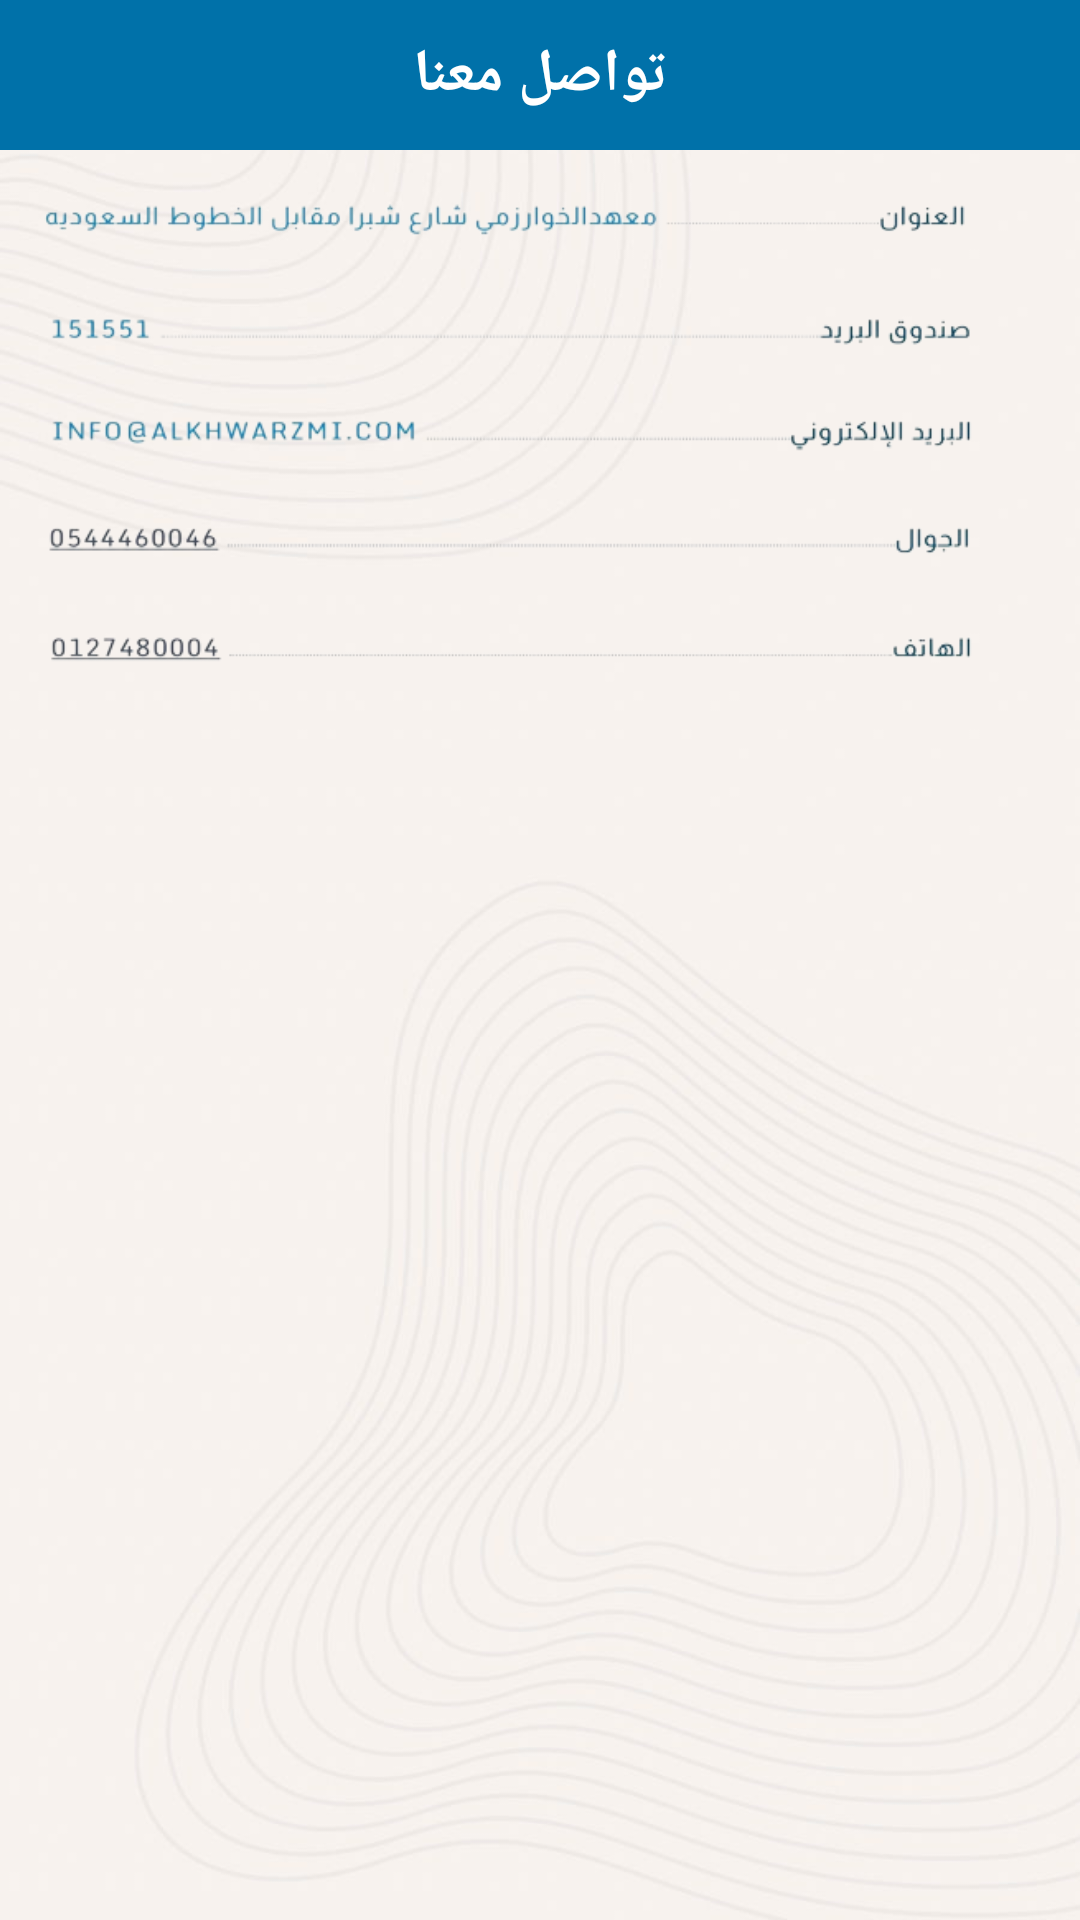

The Android layout XML behind this screen, and the referenced resources:
<!-- AndroidManifest.xml: application theme Theme.Alkhawarizmi -->
<!-- res/layout/activity_contact.xml -->
<?xml version="1.0" encoding="utf-8"?>

<LinearLayout xmlns:android="http://schemas.android.com/apk/res/android"
    android:layout_width="match_parent"
    android:layout_height="match_parent"
    xmlns:app="http://schemas.android.com/apk/res-auto"
    android:background="@drawable/bg2"
    android:orientation="vertical">

    <LinearLayout
        android:layout_width="match_parent"
        android:layout_height="50dp"
        android:background="@color/primary"
        android:orientation="horizontal">

        <TextView
            android:layout_width="match_parent"
            android:layout_height="match_parent"
            android:gravity="center"
            android:text="تواصل معنا"
            android:textColor="@color/white"
            android:textSize="20sp"
            android:textStyle="bold" />

    </LinearLayout>

    <ScrollView
        android:layout_width="match_parent"
        android:layout_height="match_parent"
        android:fillViewport="true">


    <LinearLayout
        android:layout_width="match_parent"
        android:layout_height="wrap_content"
        android:orientation="vertical">

        <ImageView
            android:layout_width="match_parent"
            android:layout_height="wrap_content"
            android:adjustViewBounds="true"
            android:src="@drawable/contact2_tran"/>


    </LinearLayout>

    </ScrollView>

</LinearLayout>
<!-- resources referenced by this layout -->
<resources>
  <color name="primary">#0071a9</color>
  <color name="white">#FFFFFFFF</color>
  <!-- drawable bg2: jpeg bitmap (drawable, 42944 bytes) -->
  <!-- drawable contact2_tran: png bitmap (drawable, 66608 bytes) -->
  <style name="Theme.Alkhawarizmi" parent="Theme.MaterialComponents.DayNight.NoActionBar">
          
          <item name="colorPrimary">@color/primary</item>
          <item name="colorPrimaryVariant">@color/primary</item>
          <item name="colorOnPrimary">@color/white</item>
          
          <item name="colorSecondary">@color/secondary</item>
          <item name="colorSecondaryVariant">@color/secondary</item>
          <item name="colorOnSecondary">@color/black</item>
          
          <item name="android:statusBarColor" tools:targetApi="l">?attr/colorPrimaryVariant</item>
          
      </style>
  <color name="secondary">#01a6e6</color>
  <color name="black">#FF000000</color>
</resources>
